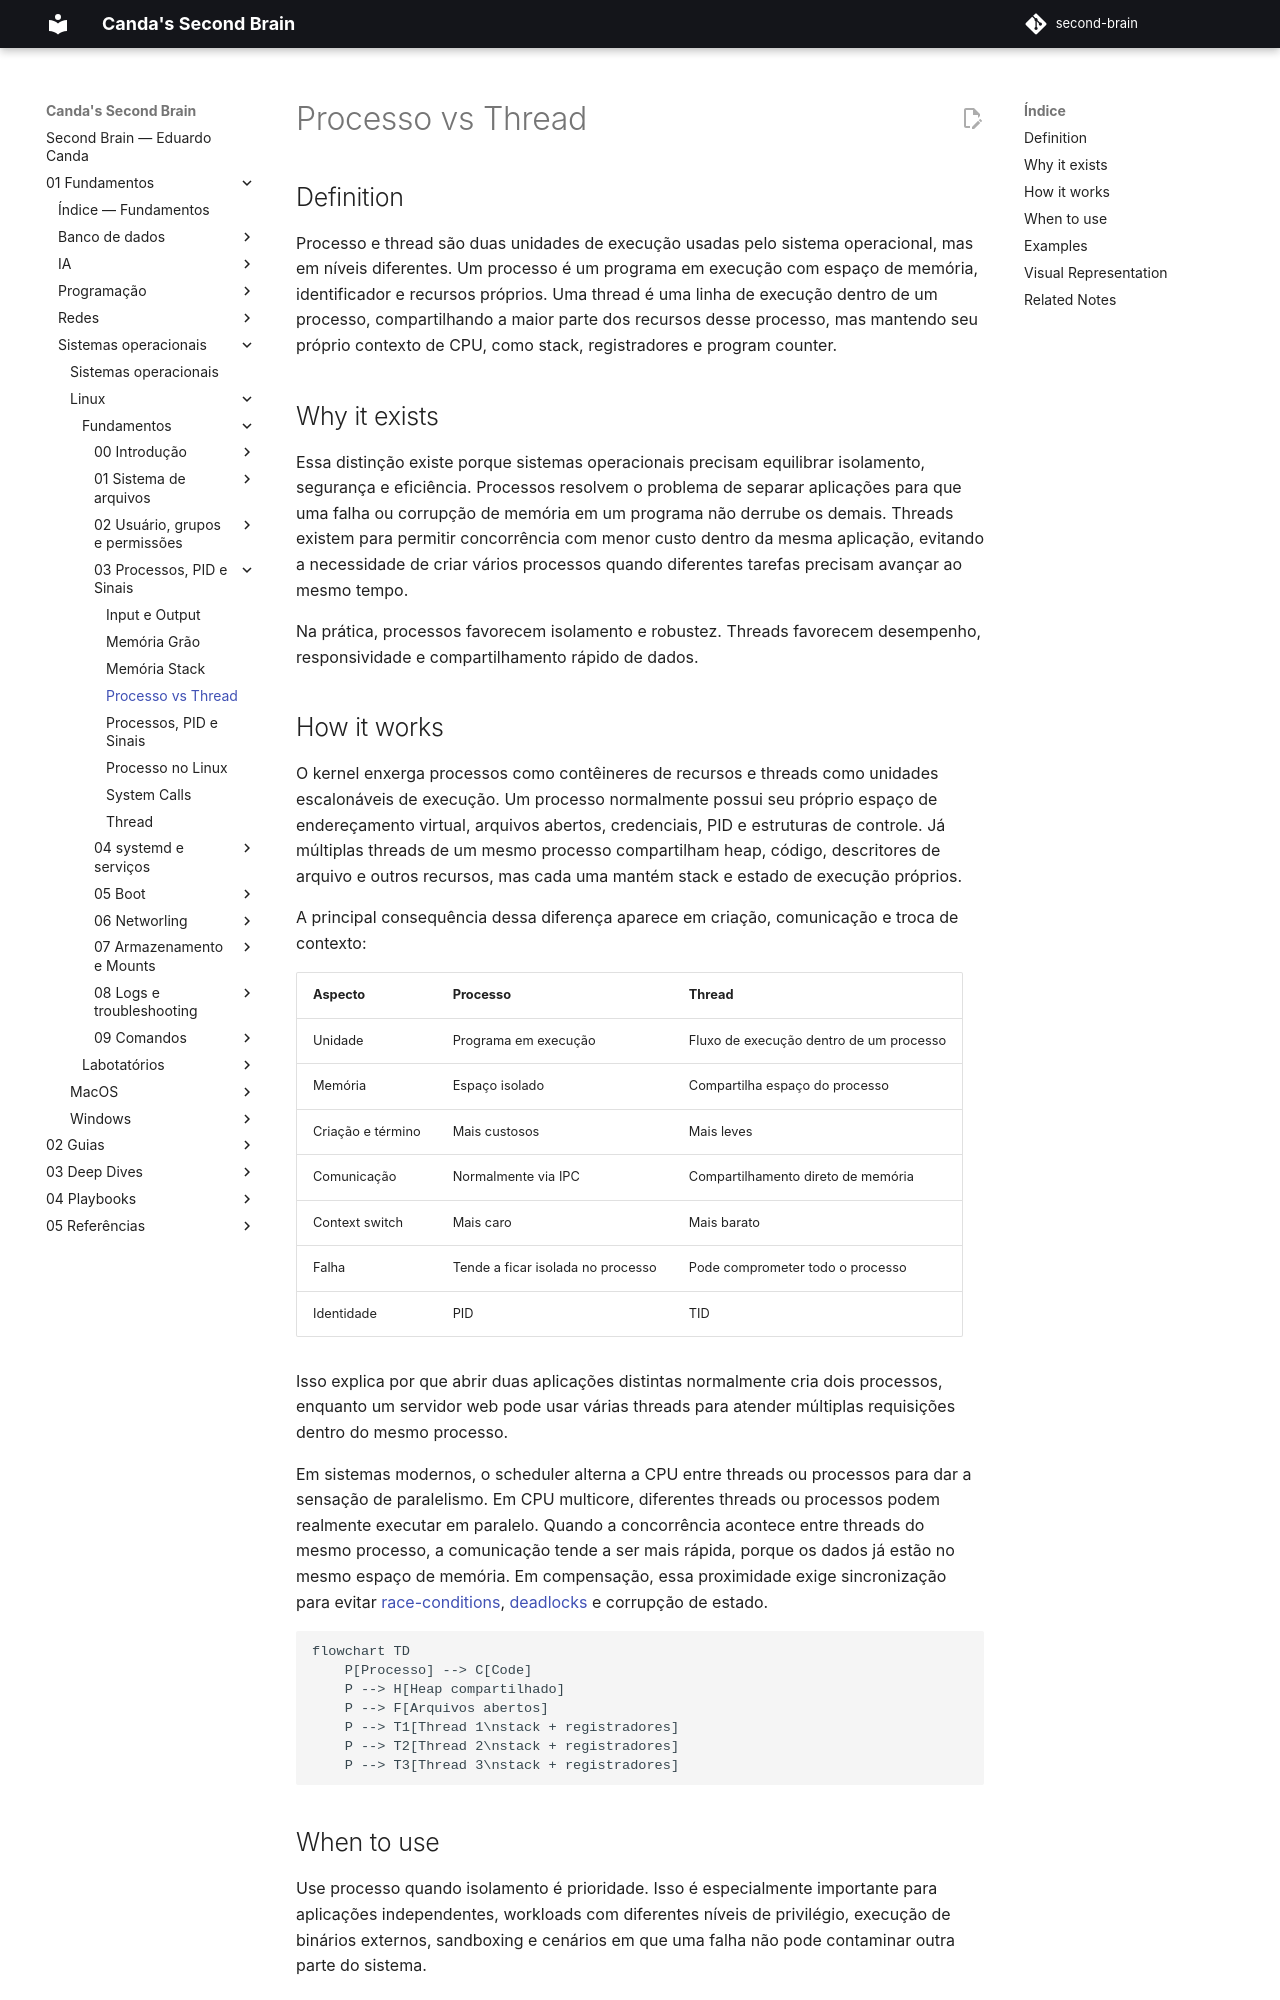

repository: EduardoCanda/second-brain · page: 01 - Fundamentos/Sistemas operacionais/Linux/Fundamentos/03 - Processos, PID e Sinais/Processo vs Thread/index.html · generator: mkdocs

# Processo vs Thread

## Definition
Processo e thread são duas unidades de execução usadas pelo sistema operacional, mas em níveis diferentes. Um processo é um programa em execução com espaço de memória, identificador e recursos próprios. Uma thread é uma linha de execução dentro de um processo, compartilhando a maior parte dos recursos desse processo, mas mantendo seu próprio contexto de CPU, como stack, registradores e program counter.

## Why it exists
Essa distinção existe porque sistemas operacionais precisam equilibrar isolamento, segurança e eficiência. Processos resolvem o problema de separar aplicações para que uma falha ou corrupção de memória em um programa não derrube os demais. Threads existem para permitir concorrência com menor custo dentro da mesma aplicação, evitando a necessidade de criar vários processos quando diferentes tarefas precisam avançar ao mesmo tempo.

Na prática, processos favorecem isolamento e robustez. Threads favorecem desempenho, responsividade e compartilhamento rápido de dados.

## How it works
O kernel enxerga processos como contêineres de recursos e threads como unidades escalonáveis de execução. Um processo normalmente possui seu próprio espaço de endereçamento virtual, arquivos abertos, credenciais, PID e estruturas de controle. Já múltiplas threads de um mesmo processo compartilham heap, código, descritores de arquivo e outros recursos, mas cada uma mantém stack e estado de execução próprios.

A principal consequência dessa diferença aparece em criação, comunicação e troca de contexto:

| Aspecto | Processo | Thread |
|---|---|---|
| Unidade | Programa em execução | Fluxo de execução dentro de um processo |
| Memória | Espaço isolado | Compartilha espaço do processo |
| Criação e término | Mais custosos | Mais leves |
| Comunicação | Normalmente via IPC | Compartilhamento direto de memória |
| Context switch | Mais caro | Mais barato |
| Falha | Tende a ficar isolada no processo | Pode comprometer todo o processo |
| Identidade | PID | TID |

Isso explica por que abrir duas aplicações distintas normalmente cria dois processos, enquanto um servidor web pode usar várias threads para atender múltiplas requisições dentro do mesmo processo.

Em sistemas modernos, o scheduler alterna a CPU entre threads ou processos para dar a sensação de paralelismo. Em CPU multicore, diferentes threads ou processos podem realmente executar em paralelo. Quando a concorrência acontece entre threads do mesmo processo, a comunicação tende a ser mais rápida, porque os dados já estão no mesmo espaço de memória. Em compensação, essa proximidade exige sincronização para evitar [race-conditions](../../../../Programa%C3%A7%C3%A3o/Fundamentos/race-conditions.md), [deadlocks](../../../../Programa%C3%A7%C3%A3o/Fundamentos/deadlocks.md) e corrupção de estado.

```mermaid
flowchart TD
    P[Processo] --> C[Code]
    P --> H[Heap compartilhado]
    P --> F[Arquivos abertos]
    P --> T1[Thread 1\nstack + registradores]
    P --> T2[Thread 2\nstack + registradores]
    P --> T3[Thread 3\nstack + registradores]
```
